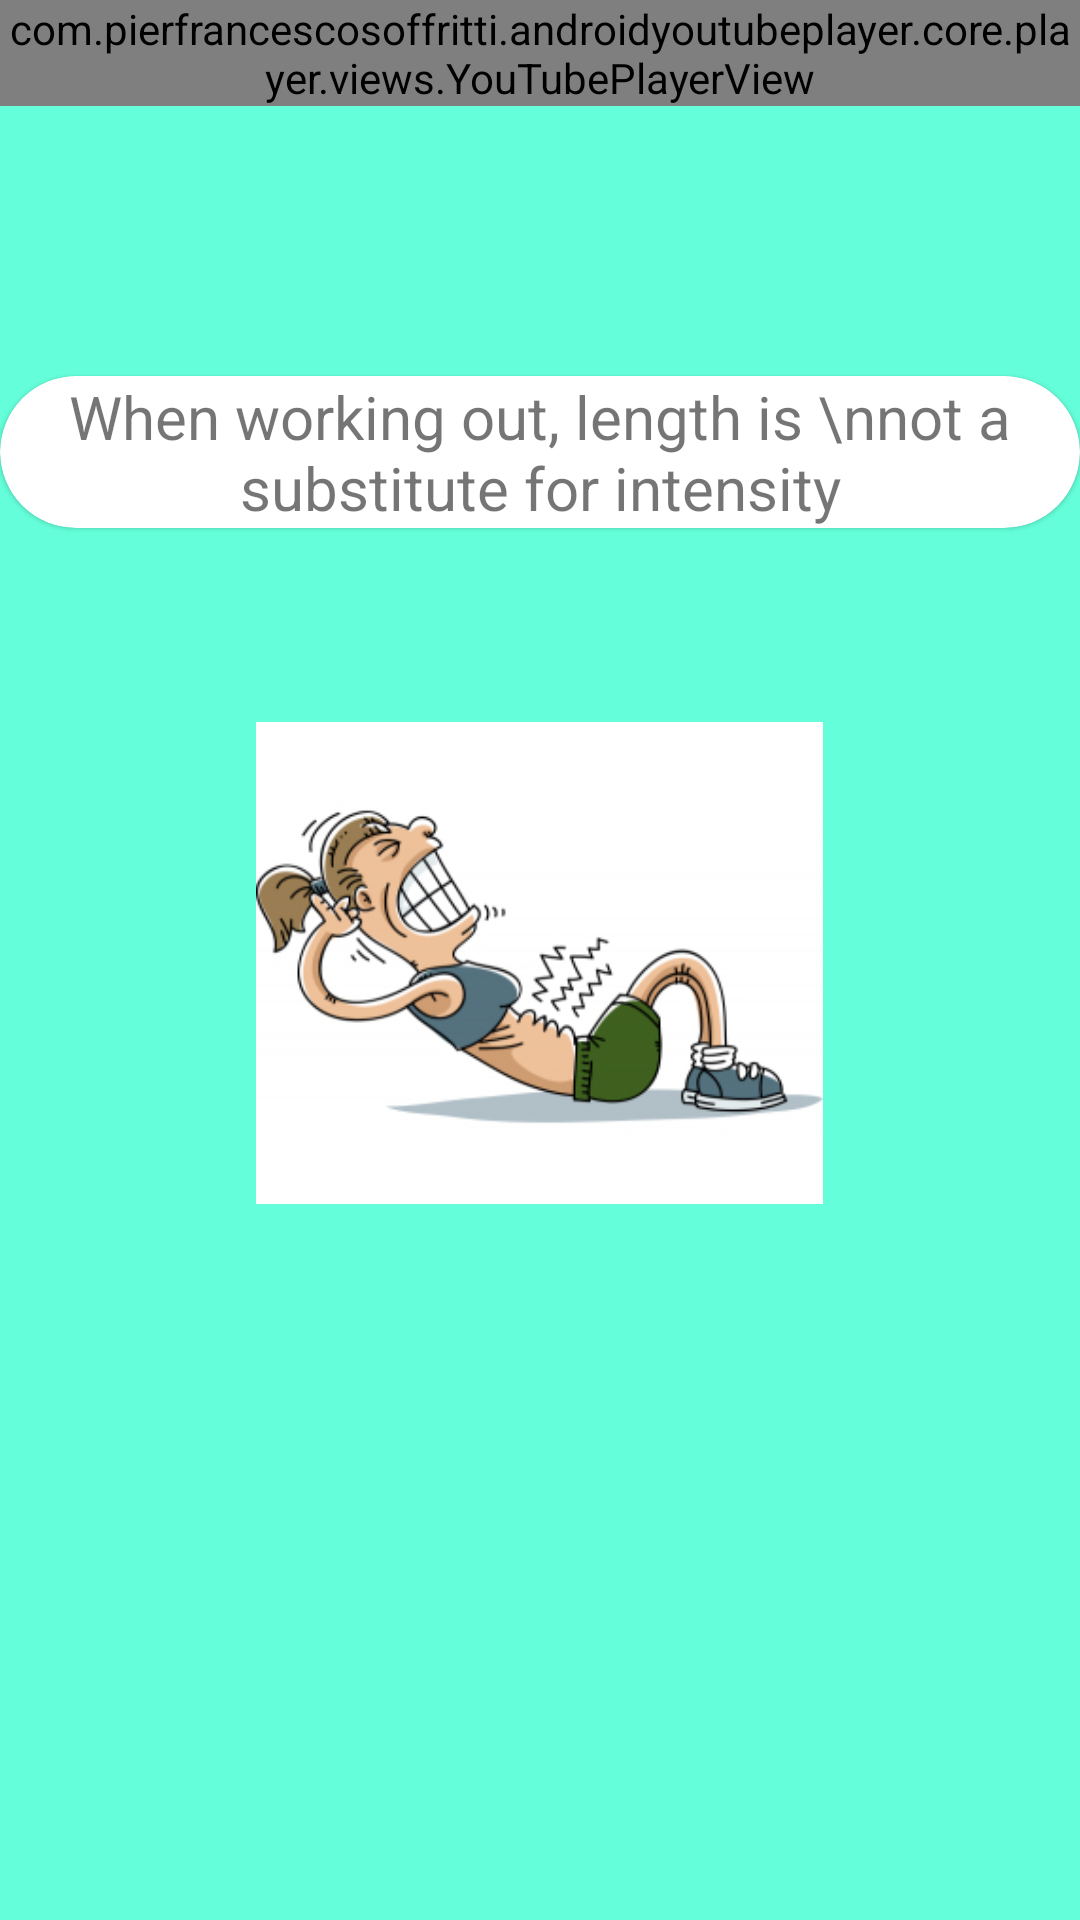

Produce the Android XML layout that renders to this screen, including the resource entries it uses.
<!-- AndroidManifest.xml: application theme AppTheme -->
<!-- res/layout/fragment_abs.xml -->
<?xml version="1.0" encoding="utf-8"?>
<LinearLayout
    xmlns:android="http://schemas.android.com/apk/res/android"
    xmlns:tools="http://schemas.android.com/tools"
    android:layout_width="match_parent"
    android:layout_height="match_parent"
    android:orientation="vertical"
    xmlns:app="http://schemas.android.com/apk/res-auto"
    android:background="#64FFDA"
    tools:context=".Diet">

    <com.pierfrancescosoffritti.androidyoutubeplayer.core.player.views.YouTubePlayerView
        android:id="@+id/youtube_player_view"
        android:layout_width="match_parent"
        android:layout_height="wrap_content"

        app:videoId="3p8EBPVZ2Iw"
        app:autoPlay="false"
        app:showFullScreenButton="true"
        />

    <com.google.android.material.card.MaterialCardView
        android:layout_width="match_parent"
        android:layout_height="wrap_content"
        android:layout_marginTop="90dp"
        app:cardCornerRadius="40dp"
        >
        <TextView
            android:layout_width="match_parent"
            android:layout_height="wrap_content"
            android:textSize="20sp"
            android:gravity="center"
            android:text="When working out, length is \nnot a substitute for intensity"
            />


    </com.google.android.material.card.MaterialCardView>

    <ImageView
        android:layout_width="189dp"
        android:layout_height="170dp"
        android:layout_gravity="center"
        android:layout_marginTop="60dp"
        android:src="@drawable/abs" />

</LinearLayout>
<!-- resources referenced by this layout -->
<resources>
  <!-- drawable abs: jpeg bitmap (drawable, 35466 bytes) -->
  <style name="AppTheme" parent="Theme.MaterialComponents.Light.DarkActionBar">
          
          <item name="colorPrimary">@color/colorPrimary</item>
          <item name="colorPrimaryDark">@color/colorPrimaryDark</item>
          <item name="colorAccent">@color/colorAccent</item>
      </style>
  <!-- not gathered from this repository: default colours our renderer supplied (Android Studio template values) -->
  <color name="colorPrimary">#FF6200EE</color>
  <color name="colorPrimaryDark">#FF3700B3</color>
  <color name="colorAccent">#FF03DAC5</color>
</resources>
